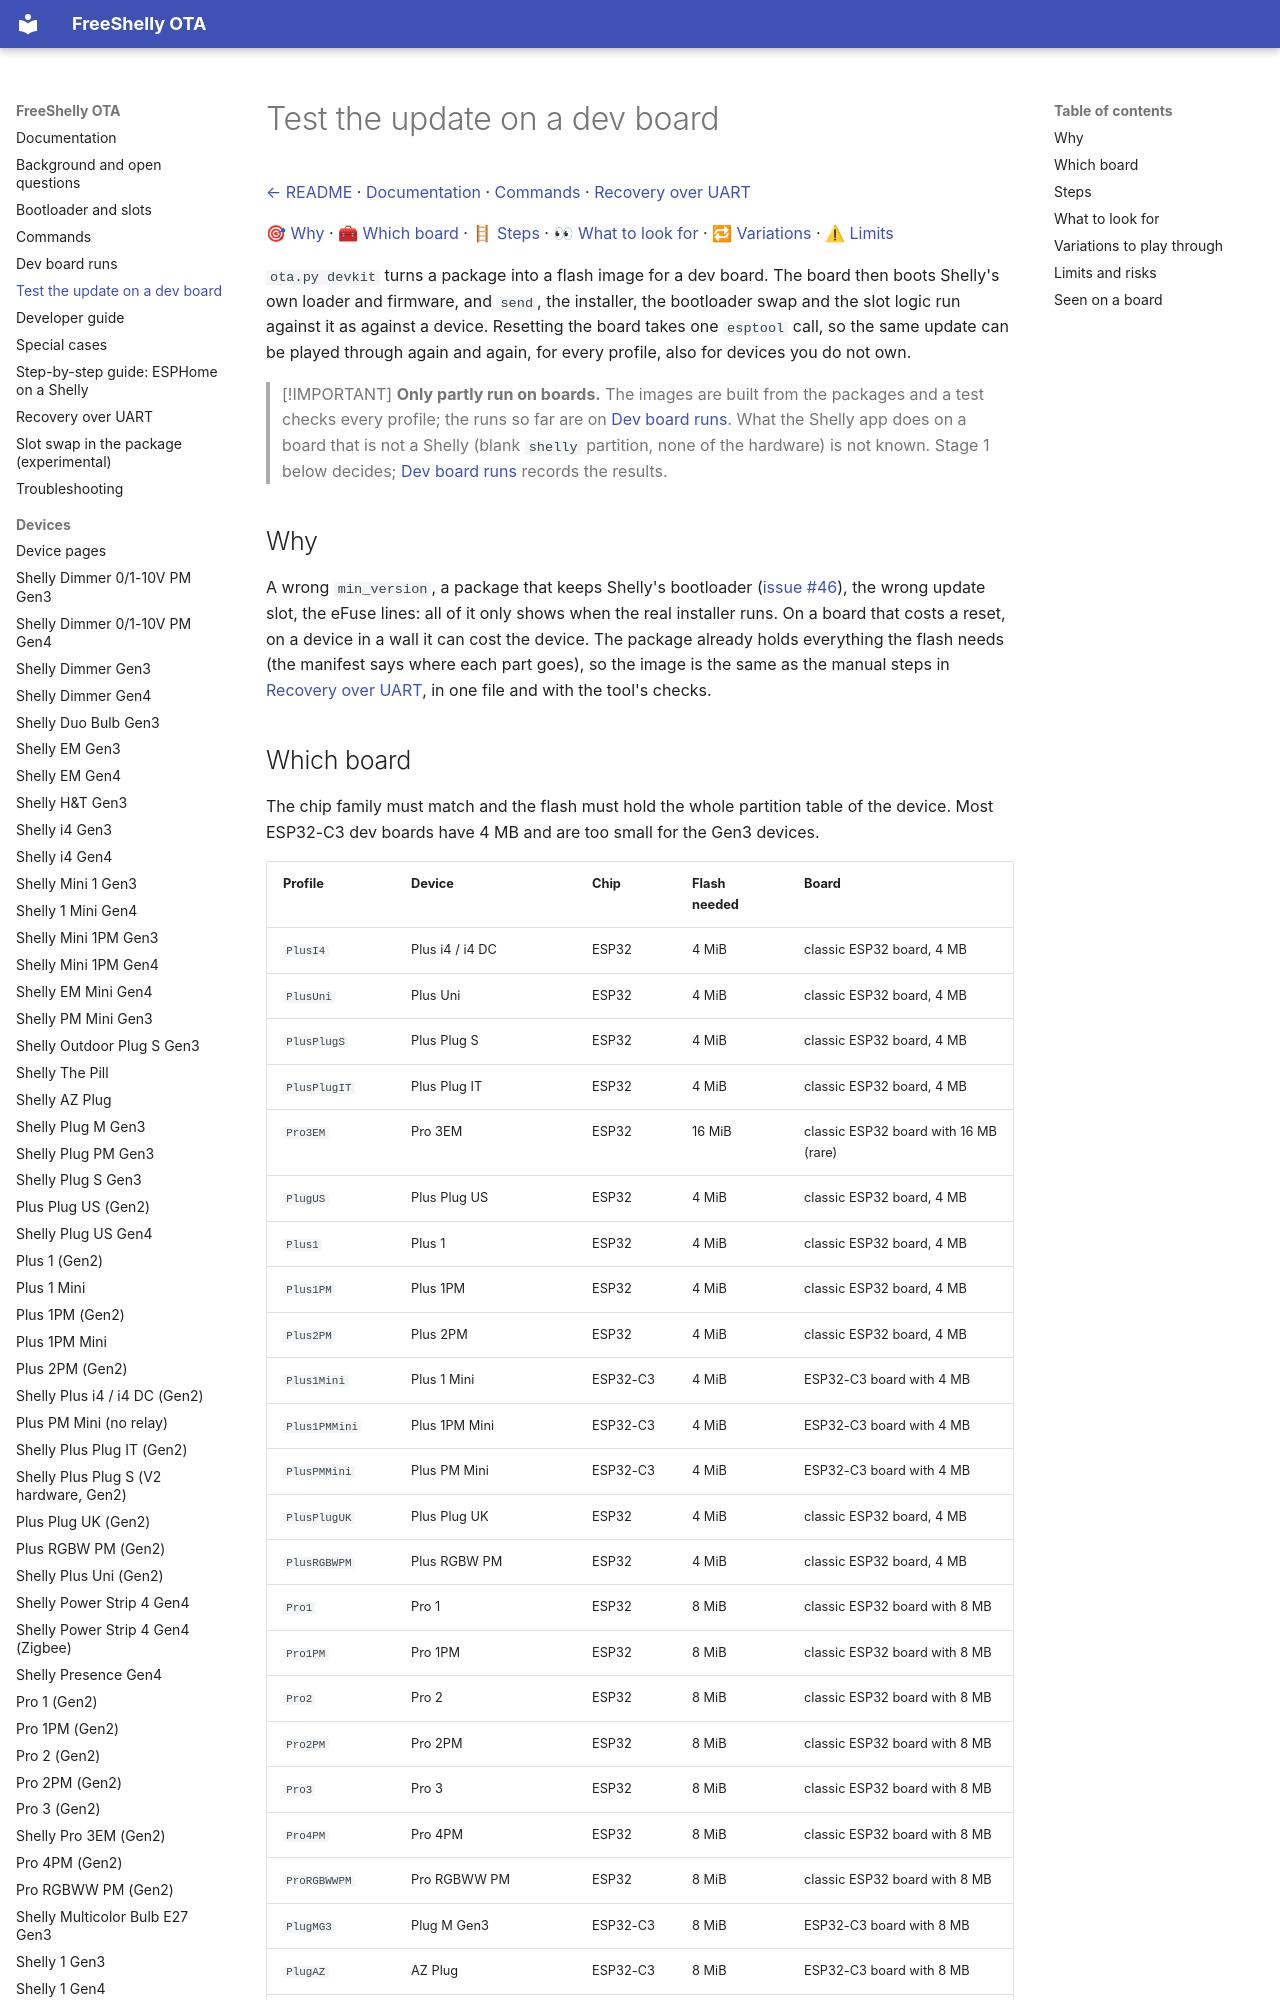

repository: oxynatOr/free-shelly-ota · page: devkit/index.html · generator: mkdocs

# Test the update on a dev board

[← README](../README.md) · [Documentation](README.md) · [Commands](commands.md#devkit) · [Recovery over UART](recovery-uart.md)

[🎯 Why](#why) · [🧰 Which board](#which-board) · [🪜 Steps](#steps) · [👀 What to look for](#what-to-look-for) · [🔁 Variations](#variations-to-play-through) · [⚠ Limits](#limits-and-risks)

`ota.py devkit` turns a package into a flash image for a dev board. The board then boots Shelly's own loader and firmware, and `send`, the
installer, the bootloader swap and the slot logic run against it as against a device. Resetting the board takes one `esptool` call, so the same
update can be played through again and again, for every profile, also for devices you do not own.

> [!IMPORTANT]
> **Only partly run on boards.** The images are built from the packages and a test checks every profile; the runs so far are on [Dev board runs](devkit-runs.md). What the Shelly app does on a
> board that is not a Shelly (blank `shelly` partition, none of the hardware) is not known. Stage 1 below decides; [Dev board runs](devkit-runs.md) records the results.

## Why

A wrong `min_version`, a package that keeps Shelly's bootloader ([issue #46](https://github.com/oxynatOr/free-shelly-ota/issues/46)), the wrong update slot, the
eFuse lines: all of it only shows when the real installer runs. On a board that costs a reset, on a device in a wall it can cost the device.
The package already holds everything the flash needs (the manifest says where each part goes), so the image is the same as the manual steps in
[Recovery over UART](recovery-uart.md), in one file and with the tool's checks.
